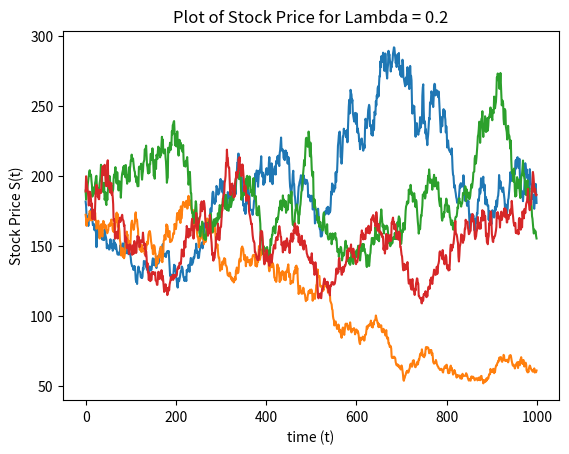

The matplotlib source for this figure:
import numpy as np
import time
import statistics
import math
import random
import matplotlib.pyplot as plt

Stock_Prices=[184.800003,185.449997,184.699997,188.050003,188.600006,191.899994,199.100006,195.600006,192.699997,186.050003,183.800003,186.25,188.199997,190.75,194.399994,192,198.25,191.949997,187.149994,189.449997,191.199997,186.550003,191.449997,192.25,191.600006,191.449997,190.949997,190.649994,193.800003,195.050003,203.300003,201.899994,196.5,193.100006,195.100006,197.050003,194.75,198.399994,201.449997,207.949997, 209.850006,215.649994,224.850006,212,218.100006,216.25,213.149994,206.600006,207.899994,204.050003,194.850006,198.149994,202.699997,198.5,200.149994,198.199997,195.449997,192.600006,185.800003,186.199997,183.800003,176.350006,182.199997,187.25,185.050003,185.399994]

Z = []
n = len(Stock_Prices)
for i in range(n-1):
	Z.append(np.log(Stock_Prices[i+1]/Stock_Prices[i]))

cur = 0
n = len(Z)
for i in range(n):
	cur += Z[i]
Mu = cur/n

cur = 0
for i in range(n):
	cur += (Z[i]-Mu)*(Z[i]-Mu)
	
Sigma = cur/(n-1)
Mu_actual = Mu + Sigma/2
Mu = Mu_actual
Sigma = math.sqrt(Sigma)

print("The calculated value of mean = ", Mu)
print("The calculated value of variance = ", Sigma)

# S0 should be the price for 30th Sept
S0 = 185.399994

# for calculating the lognormal function
def fun(N):
	val = 0
	for i in range(N):
		val += (Mu + Sigma*np.random.normal(0,1,1)[0])
	return val

# for lambda = 0.01
print("For Lambda = 0.01")
Stock1 = []
S = S0
for i in range(1000):
	Z = np.random.normal(0,1,1)[0]
	N = np.random.poisson(0.01,1)[0]
	if N == 0:
		S = S*math.exp((Mu - 0.5*Sigma*Sigma) + Sigma* Z)
		Stock1.append(S)
	if N != 0:
		S = S*math.exp((Mu - 0.5*Sigma*Sigma) + Sigma* Z + fun(N))
		Stock1.append(S)

plt.plot(Stock1)
plt.title("Plot of Stock Price for Lambda = 0.01")
plt.xlabel("time (t)")
plt.ylabel("Stock Price S(t)")
plt.show()

# for labmda = 0.05
print("For Lambda = 0.05")
Stock2 = []
S = S0
for i in range(1000):
	Z = np.random.normal(0,1,1)[0]
	N = np.random.poisson(0.05,1)[0]
	if N == 0:
		S = S*math.exp((Mu - 0.5*Sigma*Sigma) + Sigma* Z)
		Stock2.append(S)
	if N != 0:
		S = S*math.exp((Mu - 0.5*Sigma*Sigma) + Sigma* Z + fun(N))
		Stock2.append(S)

plt.plot(Stock2)
plt.title("Plot of Stock Price for Lambda = 0.05")
plt.xlabel("time (t)")
plt.ylabel("Stock Price S(t)")
plt.show()

# for labmda = 0.1
print("For Lambda = 0.1")
Stock3 = []
S = S0
for i in range(1000):
	Z = np.random.normal(0,1,1)[0]
	N = np.random.poisson(0.1,1)[0]
	if N == 0:
		S = S*math.exp((Mu - 0.5*Sigma*Sigma) + Sigma* Z)
		Stock3.append(S)
	if N != 0:
		S = S*math.exp((Mu - 0.5*Sigma*Sigma) + Sigma* Z + fun(N))
		Stock3.append(S)

plt.plot(Stock3)
plt.title("Plot of Stock Price for Lambda = 0.1")
plt.xlabel("time (t)")
plt.ylabel("Stock Price S(t)")
plt.show()

# for labmda = 0.2
print("For Lambda = 0.2")
Stock4 = []
S = S0
for i in range(1000):
	Z = np.random.normal(0,1,1)[0]
	N = np.random.poisson(0.2,1)[0]
	if N == 0:
		S = S*math.exp((Mu - 0.5*Sigma*Sigma) + Sigma* Z)
		Stock4.append(S)
	if N != 0:
		S = S*math.exp((Mu - 0.5*Sigma*Sigma) + Sigma* Z + fun(N))
		Stock4.append(S)

plt.plot(Stock4)
plt.title("Plot of Stock Price for Lambda = 0.2")
plt.xlabel("time (t)")
plt.ylabel("Stock Price S(t)")
plt.show()















